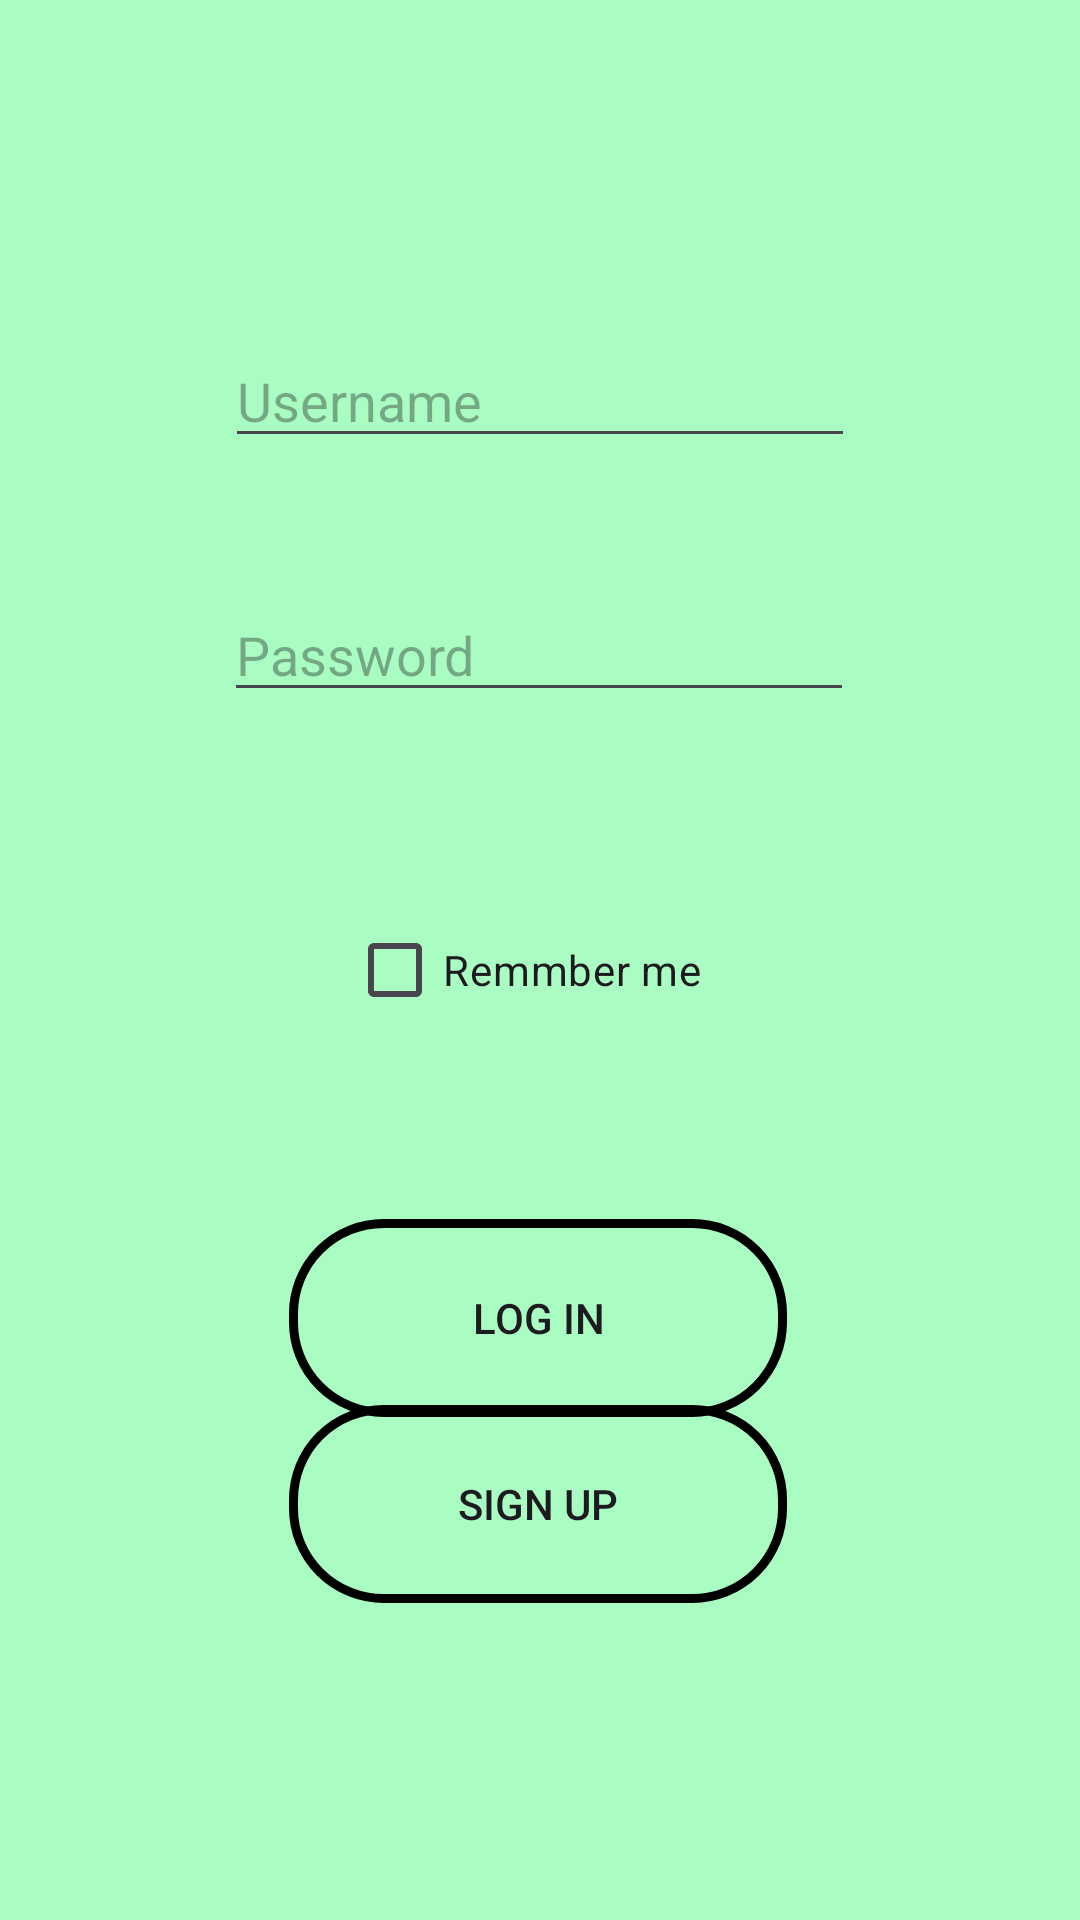

Layout XML and referenced resources for this Android screen:
<!-- AndroidManifest.xml: application theme Theme.Assignment2_eyas -->
<!-- res/layout/activity_login.xml -->
<?xml version="1.0" encoding="utf-8"?>
<androidx.constraintlayout.widget.ConstraintLayout xmlns:android="http://schemas.android.com/apk/res/android"
    xmlns:app="http://schemas.android.com/apk/res-auto"
    xmlns:tools="http://schemas.android.com/tools"
    android:layout_width="match_parent"
    android:layout_height="match_parent"
    android:background="@color/colorPrimary"
    tools:context=".LoginActivity">


    <EditText
        android:id="@+id/uname"
        android:layout_width="wrap_content"
        android:layout_height="wrap_content"
        android:layout_marginTop="68dp"
        android:ems="10"
        android:hint="@string/username"
        android:inputType="text"
        app:layout_constraintBottom_toTopOf="@+id/password"
        app:layout_constraintEnd_toEndOf="parent"
        app:layout_constraintStart_toStartOf="parent"
        app:layout_constraintTop_toTopOf="parent" />

    <EditText
        android:id="@+id/password"
        android:layout_width="wrap_content"
        android:layout_height="wrap_content"
        android:layout_marginTop="196dp"
        android:ems="10"
        android:hint="Password"
        android:inputType="textPassword"
        app:layout_constraintBottom_toTopOf="@+id/rme"
        app:layout_constraintEnd_toEndOf="parent"
        app:layout_constraintHorizontal_bias="0.497"
        app:layout_constraintStart_toStartOf="parent"
        app:layout_constraintTop_toTopOf="parent" />

    <androidx.appcompat.widget.AppCompatButton
        android:id="@+id/log"
        android:layout_width="166dp"
        android:layout_height="66dp"
        android:layout_marginBottom="87dp"
        android:text="Log in"
        android:background="@drawable/bt_graid"
        app:layout_constraintBottom_toBottomOf="parent"
        app:layout_constraintEnd_toEndOf="parent"
        app:layout_constraintHorizontal_bias="0.497"
        app:layout_constraintStart_toStartOf="parent"
        app:layout_constraintTop_toBottomOf="@+id/password"
        app:layout_constraintVertical_bias="0.501" />

    <androidx.appcompat.widget.AppCompatButton
        android:id="@+id/reg"
        android:layout_width="166dp"
        android:layout_height="66dp"
        android:layout_marginBottom="87dp"
        android:text="Sign up"
        android:background="@drawable/bt_graid"
        app:layout_constraintBottom_toBottomOf="parent"
        app:layout_constraintEnd_toEndOf="parent"
        app:layout_constraintHorizontal_bias="0.497"
        app:layout_constraintStart_toStartOf="parent"
        app:layout_constraintTop_toBottomOf="@+id/password"
        app:layout_constraintVertical_bias="0.925" />

    <CheckBox
        android:id="@+id/rme"
        android:layout_width="129dp"
        android:layout_height="58dp"
        android:layout_marginStart="141dp"
        android:layout_marginTop="57dp"
        android:layout_marginEnd="141dp"
        android:layout_marginBottom="54dp"
        android:text="Remmber me"
        app:layout_constraintBottom_toTopOf="@+id/log"
        app:layout_constraintEnd_toEndOf="parent"
        app:layout_constraintStart_toStartOf="parent"
        app:layout_constraintTop_toBottomOf="@+id/password" />

</androidx.constraintlayout.widget.ConstraintLayout>
<!-- resources referenced by this layout -->
<resources>
  <color name="colorPrimary">#AAFDC2</color>
  <!-- drawable bt_graid (drawable) -->
  <?xml version="1.0" encoding="utf-8"?>
  <shape xmlns:android="http://schemas.android.com/apk/res/android">
  <corners android:radius="30dp"/>
  
  
  
  
      <stroke
          android:width="3dp"
          android:color="#000000" />
  </shape>
  <string name="username">Username</string>
  <style name="Theme.Assignment2_eyas" parent="Base.Theme.Assignment2_eyas" />
  <style name="Base.Theme.Assignment2_eyas" parent="Theme.Material3.DayNight.NoActionBar">
          
          
      </style>
</resources>
